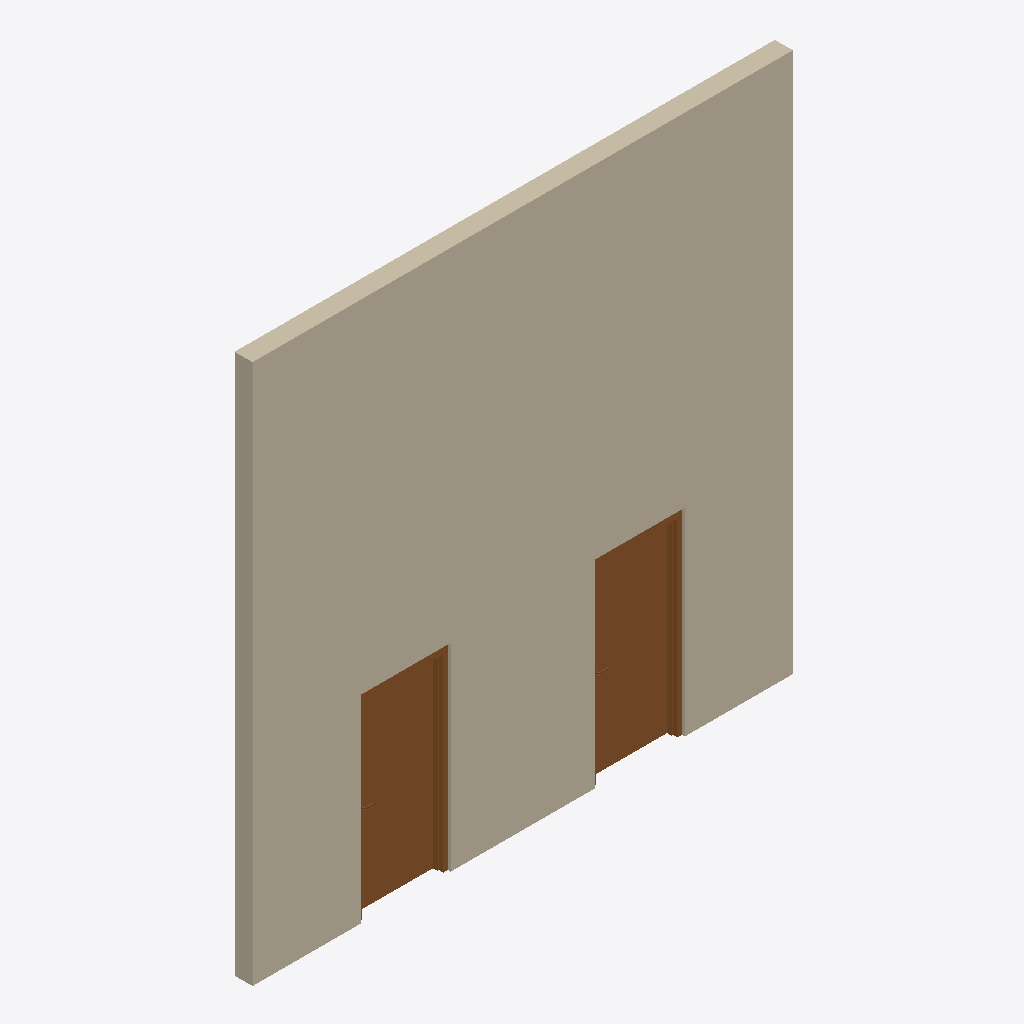
Isometric view of an IFC building model (IFC-SPF (STEP), schema IFC2X3, length unit foot), seen from the south-west, elements coloured by IFC class: 2 doors (brown), 1 wall (beige).
Extent 6.1 m × 0.2 m × 6.1 m (x, y, z). Storeys (2): L1 at 0.00 m; L2 at 3.66 m. Elements (3): 2 IfcDoor, 1 IfcWallStandardCase.

HEADER;
FILE_DESCRIPTION(('ViewDefinition [CoordinationView_V2.0]','RevitIdentifiers [ContentGUID: a481e428-304f-4c4c-9675-4d98eca211b1, VersionGUID: a9c8fe2e-1465-4760-b05d-d3419a096126, NumberOfSaves: 0]','CoordinateReference [CoordinateBase: Shared Coordinates]'),'2;1');
FILE_NAME('HelloWall.ifc','2026-03-07T12:23:21-05:00',(''),(''),'ODA SDAI 24.6','Autodesk Revit 24.3.30.11 (ENU) - IFC 24.3.30.11','');
FILE_SCHEMA(('IFC2X3'));
ENDSEC;
DATA;
#30=IFCPROJECT('2aWUGeC4zCJ9PrJPWJNUv1',#18,'Project Number',$,$,'Project Name','Project Status',(#25),#1801);
#45=IFCSITE('2aWUGeC4zCJ9PrJPWJNUv3',#18,'Default',$,$,#44,$,$,.ELEMENT.,(42,21,31,401672),(-71,-3,-24,-345703),0.0,$,$);
#35=IFCBUILDING('2aWUGeC4zCJ9PrJPWJNUv0',#18,'Building Name',$,$,#33,$,'Building Name',.ELEMENT.,$,$,#34);
#38=IFCBUILDINGSTOREY('2JF4e6axWHqu3u0C1FZlmi',#18,'L1',$,'Level:1/4" Head',#37,$,'L1',.ELEMENT.,0.0);
#42=IFCBUILDINGSTOREY('1ZGO8hrFCHqw0v0026FpFv',#18,'L2',$,'Level:1/4" Head',#41,$,'L2',.ELEMENT.,12.0);
#68=IFCWALLSTANDARDCASE('2foFuk56L7OB1Tqq6Q6p6l',#18,'Basic Wall:Generic - 8":1200265',$,'Basic Wall:Generic - 8"',#48,#67,'1200265');
#1719=IFCDOOR('2foFuk56L7OB1Tqq6Q6p6K',#18,'Door-Passage-Single-Flush:36" x 84":1200306',$,'Door-Passage-Single-Flush:36" x 84"',#1783,#1715,'1200306',7.333333333333333,3.333333333333333);
#1732=IFCDOOR('2foFuk56L7OB1Tqq6Q6p7N',#18,'Door-Passage-Single-Flush:36" x 84":1200369',$,'Door-Passage-Single-Flush:36" x 84"',#1798,#1728,'1200369',7.333333333333333,3.333333333333333);
ENDSEC;
